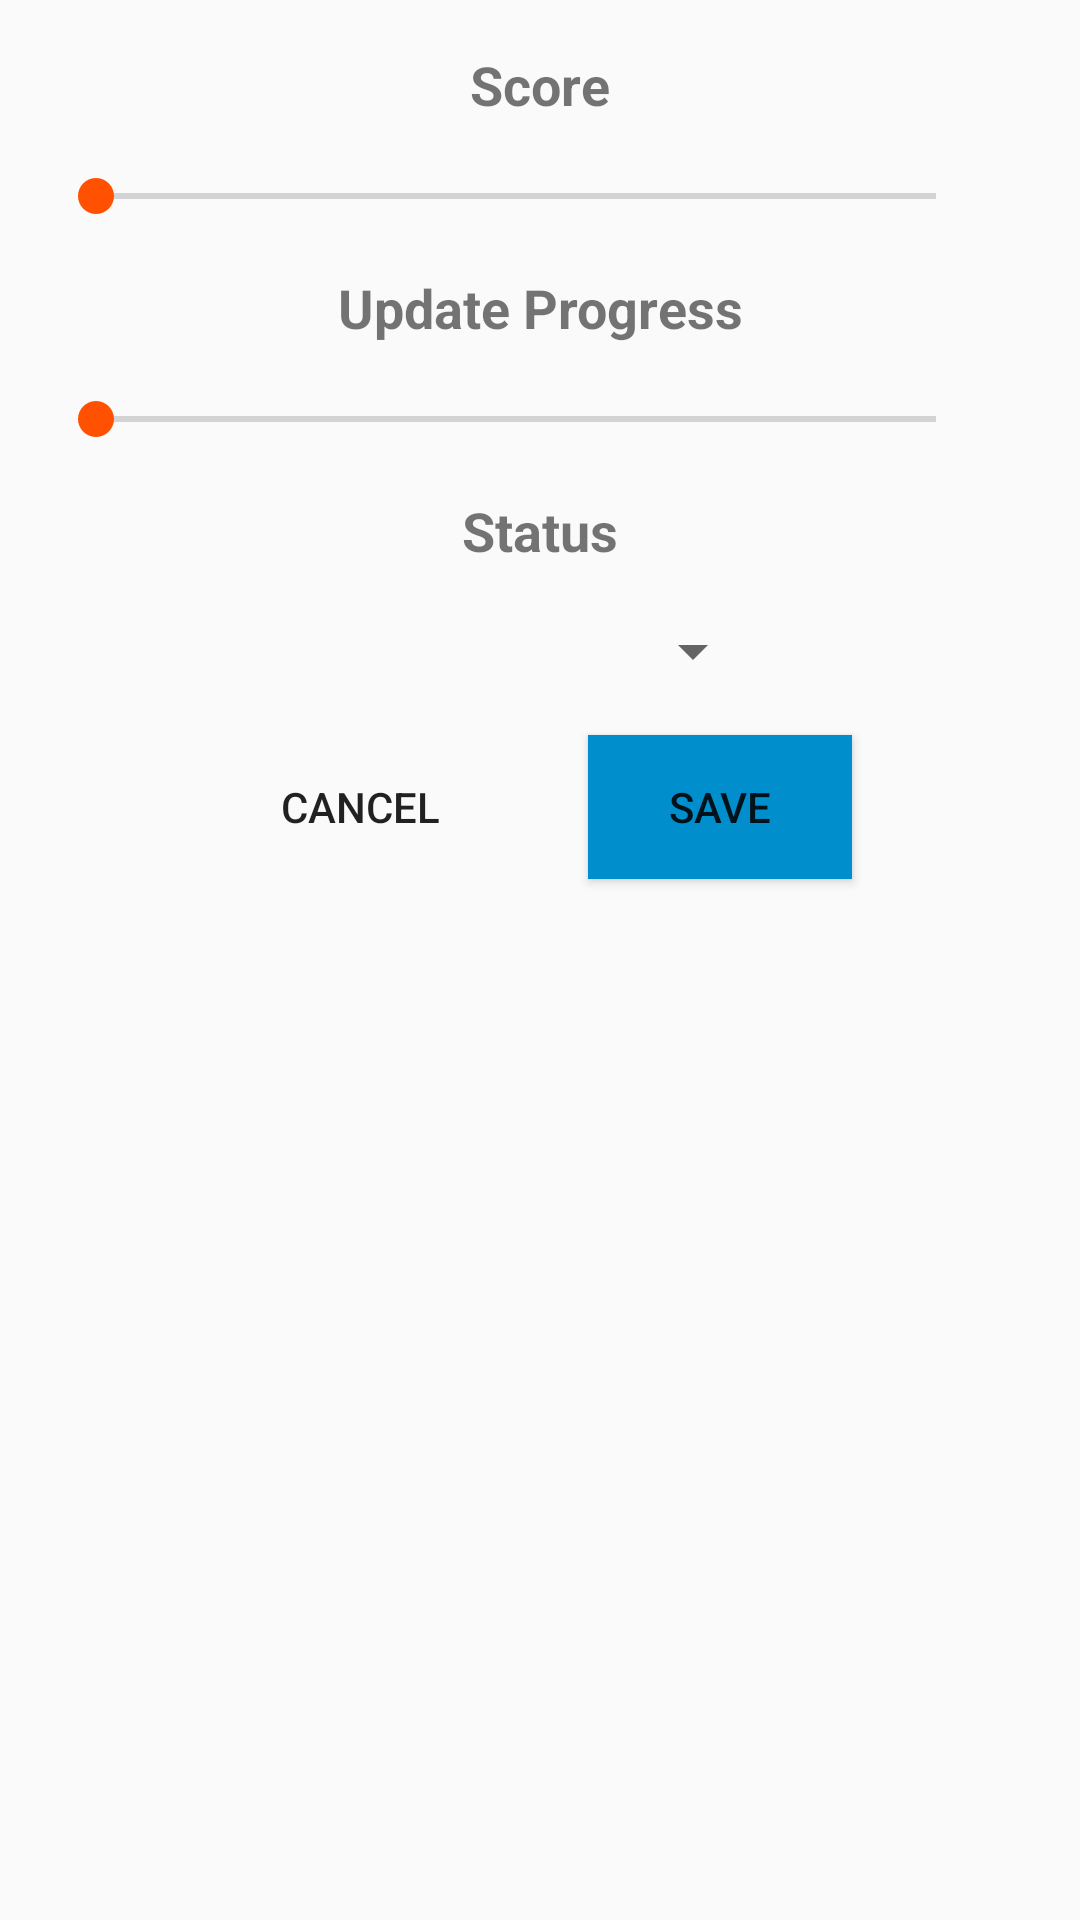

This screen was rendered from an Android layout file. Write that file and the resources it references.
<!-- AndroidManifest.xml: application theme AppTheme -->
<!-- res/layout/dialog_update_series.xml -->
<?xml version="1.0" encoding="utf-8"?>
<android.support.constraint.ConstraintLayout xmlns:android="http://schemas.android.com/apk/res/android"
    android:layout_width="wrap_content"
    android:layout_height="wrap_content"
    xmlns:app="http://schemas.android.com/apk/res-auto"
    xmlns:tools="http://schemas.android.com/tools">

    <TextView
        android:id="@+id/dialog_update_score_title_text"
        android:layout_width="wrap_content"
        android:layout_height="wrap_content"
        android:layout_margin="@dimen/default_margin_value"
        android:text="@string/score"
        style="@style/TextCategory"
        app:layout_constraintTop_toTopOf="parent"
        app:layout_constraintStart_toStartOf="parent"
        app:layout_constraintEnd_toEndOf="parent"
        />

    <android.support.v7.widget.AppCompatSeekBar
        android:id="@+id/dialog_update_score_seek"
        android:layout_width="@dimen/no_dp"
        android:layout_height="wrap_content"
        android:layout_margin="@dimen/default_margin_value"
        android:max="@integer/max_rating"
        app:layout_constraintTop_toBottomOf="@+id/dialog_update_score_title_text"
        app:layout_constraintStart_toStartOf="parent"
        app:layout_constraintEnd_toStartOf="@+id/dialog_update_score_text"
        />

    <TextView
        android:id="@+id/dialog_update_score_text"
        android:layout_width="wrap_content"
        android:layout_height="wrap_content"
        android:layout_marginEnd="@dimen/default_margin_value"
        app:layout_constraintTop_toTopOf="@+id/dialog_update_score_seek"
        app:layout_constraintBottom_toBottomOf="@+id/dialog_update_score_seek"
        app:layout_constraintStart_toEndOf="@+id/dialog_update_score_seek"
        app:layout_constraintEnd_toEndOf="parent"
        tools:text="@string/tools_score"
        />

    <TextView
        android:id="@+id/dialog_update_progress_title_text"
        android:layout_width="wrap_content"
        android:layout_height="wrap_content"
        android:layout_margin="@dimen/default_margin_value"
        android:text="@string/update_progress"
        style="@style/TextCategory"
        app:layout_constraintTop_toBottomOf="@+id/dialog_update_score_seek"
        app:layout_constraintStart_toStartOf="parent"
        app:layout_constraintEnd_toEndOf="parent"
        />

    <android.support.v7.widget.AppCompatSeekBar
        android:id="@+id/dialog_update_progress_seek"
        android:layout_width="@dimen/no_dp"
        android:layout_height="wrap_content"
        android:layout_margin="@dimen/default_margin_value"
        android:max="@integer/max_rating"
        app:layout_constraintTop_toBottomOf="@+id/dialog_update_progress_title_text"
        app:layout_constraintStart_toStartOf="parent"
        app:layout_constraintEnd_toStartOf="@+id/dialog_update_progress_text"
        />

    <TextView
        android:id="@+id/dialog_update_progress_text"
        android:layout_width="wrap_content"
        android:layout_height="wrap_content"
        android:layout_marginEnd="@dimen/default_margin_value"
        app:layout_constraintTop_toTopOf="@+id/dialog_update_progress_seek"
        app:layout_constraintBottom_toBottomOf="@+id/dialog_update_progress_seek"
        app:layout_constraintStart_toEndOf="@+id/dialog_update_progress_seek"
        app:layout_constraintEnd_toEndOf="parent"
        tools:text="@string/tools_score"
        />

    <TextView
        android:id="@+id/dialog_update_status_title_text"
        android:layout_width="wrap_content"
        android:layout_height="wrap_content"
        android:layout_margin="@dimen/default_margin_value"
        android:text="@string/status"
        style="@style/TextCategory"
        app:layout_constraintTop_toBottomOf="@+id/dialog_update_progress_seek"
        app:layout_constraintStart_toStartOf="parent"
        app:layout_constraintEnd_toEndOf="parent"
        />

    <android.support.v7.widget.AppCompatSpinner
        android:id="@+id/dialog_update_status_spinner"
        android:layout_width="@dimen/spinner_default_width"
        android:layout_height="wrap_content"
        android:layout_margin="@dimen/default_margin_value"
        app:layout_constraintTop_toBottomOf="@+id/dialog_update_status_title_text"
        app:layout_constraintStart_toStartOf="parent"
        app:layout_constraintEnd_toEndOf="parent"
        />

    <Button
        android:id="@+id/dialog_update_cancel_button"
        android:layout_width="wrap_content"
        android:layout_height="wrap_content"
        android:layout_margin="@dimen/default_margin_value"
        android:text="@string/cancel"
        style="@style/Widget.AppCompat.Button.Borderless"
        app:layout_constraintHorizontal_chainStyle="packed"
        app:layout_constraintTop_toBottomOf="@+id/dialog_update_status_spinner"
        app:layout_constraintStart_toStartOf="parent"
        app:layout_constraintEnd_toStartOf="@+id/dialog_update_save_button"
        />

    <Button
        android:id="@+id/dialog_update_save_button"
        android:layout_width="wrap_content"
        android:layout_height="wrap_content"
        android:layout_margin="@dimen/default_margin_value"
        android:text="@string/save"
        android:background="@color/colorPrimaryDark"
        app:layout_constraintTop_toTopOf="@+id/dialog_update_cancel_button"
        app:layout_constraintBottom_toBottomOf="@+id/dialog_update_cancel_button"
        app:layout_constraintStart_toEndOf="@+id/dialog_update_cancel_button"
        app:layout_constraintEnd_toEndOf="parent"
        />

</android.support.constraint.ConstraintLayout>
<!-- resources referenced by this layout -->
<resources>
  <color name="colorPrimaryDark">#008fcc</color>
  <dimen name="default_margin_value">16dp</dimen>
  <dimen name="no_dp">0dp</dimen>
  <dimen name="spinner_default_width">150dp</dimen>
  <integer name="max_rating">10</integer>
  <string name="cancel">Cancel</string>
  <string name="save">Save</string>
  <string name="score">Score</string>
  <string name="status">Status</string>
  <string name="tools_score">8</string>
  <string name="update_progress">Update Progress</string>
  <style name="TextCategory">
          <item name="android:textSize">@dimen/category_text_size</item>
          <item name="android:textStyle">bold</item>
      </style>
  <style name="AppTheme" parent="Theme.AppCompat.Light.DarkActionBar">
          
          <item name="colorPrimary">@color/colorPrimary</item>
          <item name="colorPrimaryDark">@color/colorPrimaryDark</item>
          <item name="colorAccent">@color/colorAccent</item>
  
          <item name="windowNoTitle">true</item>
          <item name="windowActionBar">false</item>
      </style>
  <dimen name="category_text_size">18sp</dimen>
  <color name="colorPrimary">#00bfff</color>
  <color name="colorAccent">#ff5100</color>
</resources>
